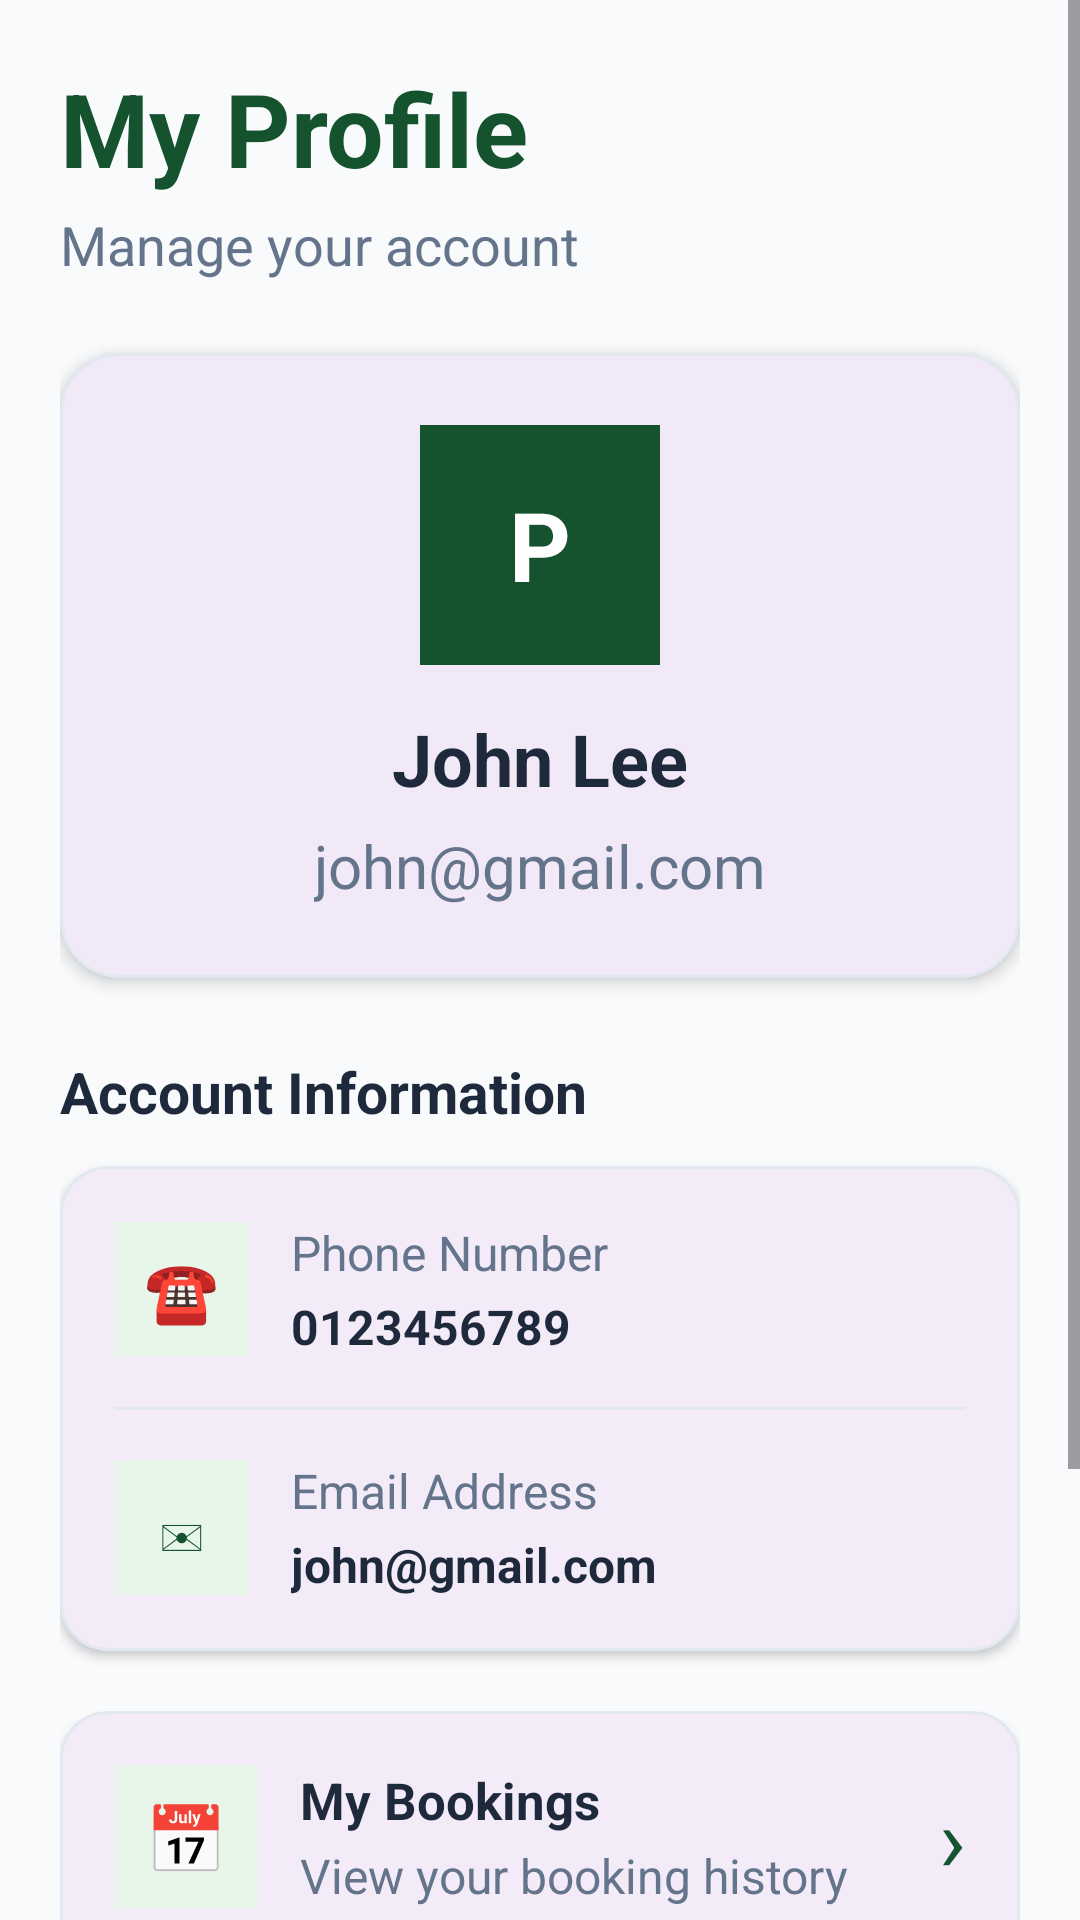

Reconstruct the res/layout file that produces this screen, plus the resources it refers to.
<!-- AndroidManifest.xml: application theme Theme.AceFutsalArena -->
<!-- res/layout/activity_profile.xml -->
<?xml version="1.0" encoding="utf-8"?>
<ScrollView
    xmlns:android="http://schemas.android.com/apk/res/android"
    xmlns:app="http://schemas.android.com/apk/res-auto"
    android:layout_width="match_parent"
    android:layout_height="match_parent"
    android:background="#F8FAFC">

    <LinearLayout
        android:layout_width="match_parent"
        android:layout_height="wrap_content"
        android:orientation="vertical"
        android:padding="20dp">

        
        <TextView
            android:layout_width="wrap_content"
            android:layout_height="wrap_content"
            android:text="My Profile"
            android:textColor="#14532D"
            android:textSize="34sp"
            android:textStyle="bold" />

        <TextView
            android:layout_width="wrap_content"
            android:layout_height="wrap_content"
            android:layout_marginTop="4dp"
            android:text="Manage your account"
            android:textColor="#64748B"
            android:textSize="18sp" />

        <com.google.android.material.card.MaterialCardView
            android:layout_width="match_parent"
            android:layout_height="wrap_content"
            android:layout_marginTop="24dp"
            app:cardCornerRadius="20dp"
            app:cardElevation="3dp"
            app:strokeWidth="1dp"
            app:strokeColor="#E2E8F0">

            <LinearLayout
                android:layout_width="match_parent"
                android:layout_height="wrap_content"
                android:orientation="vertical"
                android:gravity="center_horizontal"
                android:padding="24dp">

                <TextView
                    android:id="@+id/txtProfileInitial"
                    android:layout_width="80dp"
                    android:layout_height="80dp"
                    android:gravity="center"
                    android:text="P"
                    android:textSize="32sp"
                    android:textStyle="bold"
                    android:textColor="#FFFFFF"
                    android:background="#14532D" />

                <TextView
                    android:id="@+id/txtProfileName"
                    android:layout_width="wrap_content"
                    android:layout_height="wrap_content"
                    android:layout_marginTop="15dp"
                    android:text="John Lee"
                    android:textColor="#1E293B"
                    android:textSize="24sp"
                    android:textStyle="bold" />

                <TextView
                    android:id="@+id/txtProfileEmail"
                    android:layout_width="wrap_content"
                    android:layout_height="wrap_content"
                    android:layout_marginTop="6dp"
                    android:text="john@gmail.com"
                    android:textColor="#64748B"
                    android:textSize="20sp" />

            </LinearLayout>

        </com.google.android.material.card.MaterialCardView>

        <TextView
            android:layout_width="wrap_content"
            android:layout_height="wrap_content"
            android:layout_marginTop="25dp"
            android:text="Account Information"
            android:textSize="19sp"
            android:textStyle="bold"
            android:textColor="#1E293B" />

        <com.google.android.material.card.MaterialCardView
            android:layout_width="match_parent"
            android:layout_height="wrap_content"
            android:layout_marginTop="12dp"
            app:cardCornerRadius="16dp"
            app:cardElevation="2dp"
            app:strokeWidth="1dp"
            app:strokeColor="#E2E8F0">

            <LinearLayout
                android:layout_width="match_parent"
                android:layout_height="wrap_content"
                android:orientation="vertical"
                android:padding="18dp">

                <LinearLayout
                    android:layout_width="match_parent"
                    android:layout_height="wrap_content"
                    android:orientation="horizontal"
                    android:gravity="center_vertical">

                    <TextView
                        android:layout_width="45dp"
                        android:layout_height="45dp"
                        android:gravity="center"
                        android:text="☎"
                        android:textSize="20sp"
                        android:textColor="#14532D"
                        android:background="#E8F5E9" />

                    <LinearLayout
                        android:layout_width="0dp"
                        android:layout_height="wrap_content"
                        android:layout_weight="1"
                        android:orientation="vertical"
                        android:layout_marginStart="14dp">

                        <TextView
                            android:layout_width="wrap_content"
                            android:layout_height="wrap_content"
                            android:text="Phone Number"
                            android:textColor="#64748B"
                            android:textSize="16sp" />

                        <TextView
                            android:id="@+id/txtProfilePhone"
                            android:layout_width="wrap_content"
                            android:layout_height="wrap_content"
                            android:layout_marginTop="3dp"
                            android:text="0123456789"
                            android:textSize="16sp"
                            android:textStyle="bold"
                            android:textColor="#1E293B" />

                    </LinearLayout>

                </LinearLayout>

                <View
                    android:layout_width="match_parent"
                    android:layout_height="1dp"
                    android:layout_marginTop="16dp"
                    android:layout_marginBottom="16dp"
                    android:background="#E2E8F0" />

                <LinearLayout
                    android:layout_width="match_parent"
                    android:layout_height="wrap_content"
                    android:orientation="horizontal"
                    android:gravity="center_vertical">

                    <TextView
                        android:layout_width="45dp"
                        android:layout_height="45dp"
                        android:gravity="center"
                        android:text="✉"
                        android:textSize="20sp"
                        android:textColor="#14532D"
                        android:background="#E8F5E9" />

                    <LinearLayout
                        android:layout_width="0dp"
                        android:layout_height="wrap_content"
                        android:layout_weight="1"
                        android:orientation="vertical"
                        android:layout_marginStart="14dp">

                        <TextView
                            android:layout_width="wrap_content"
                            android:layout_height="wrap_content"
                            android:text="Email Address"
                            android:textColor="#64748B"
                            android:textSize="16sp" />

                        <TextView
                            android:id="@+id/txtEmailInfo"
                            android:layout_width="wrap_content"
                            android:layout_height="wrap_content"
                            android:layout_marginTop="3dp"
                            android:text="john@gmail.com"
                            android:textSize="16sp"
                            android:textStyle="bold"
                            android:textColor="#1E293B" />

                    </LinearLayout>

                </LinearLayout>

            </LinearLayout>

        </com.google.android.material.card.MaterialCardView>

        <com.google.android.material.card.MaterialCardView
            android:id="@+id/cardMyBookings"
            android:layout_width="match_parent"
            android:layout_height="wrap_content"
            android:layout_marginTop="20dp"
            android:clickable="true"
            android:focusable="true"
            android:foreground="?attr/selectableItemBackground"
            app:cardCornerRadius="16dp"
            app:cardElevation="2dp"
            app:strokeWidth="1dp"
            app:strokeColor="#E2E8F0">

            <LinearLayout
                android:layout_width="match_parent"
                android:layout_height="wrap_content"
                android:orientation="horizontal"
                android:gravity="center_vertical"
                android:padding="18dp">

                <TextView
                    android:layout_width="48dp"
                    android:layout_height="48dp"
                    android:gravity="center"
                    android:text="📅"
                    android:textSize="22sp"
                    android:background="#E8F5E9" />

                <LinearLayout
                    android:layout_width="0dp"
                    android:layout_height="wrap_content"
                    android:layout_weight="1"
                    android:orientation="vertical"
                    android:layout_marginStart="14dp">

                    <TextView
                        android:layout_width="wrap_content"
                        android:layout_height="wrap_content"
                        android:text="My Bookings"
                        android:textSize="17sp"
                        android:textStyle="bold"
                        android:textColor="#1E293B" />

                    <TextView
                        android:layout_width="wrap_content"
                        android:layout_height="wrap_content"
                        android:layout_marginTop="3dp"
                        android:text="View your booking history"
                        android:textColor="#64748B"
                        android:textSize="16sp" />

                </LinearLayout>

                <TextView
                    android:layout_width="wrap_content"
                    android:layout_height="wrap_content"
                    android:text="›"
                    android:textSize="30sp"
                    android:textColor="#14532D" />

            </LinearLayout>

        </com.google.android.material.card.MaterialCardView>

        <com.google.android.material.button.MaterialButton
            android:id="@+id/btnEditProfile"
            android:layout_width="match_parent"
            android:layout_height="54dp"
            android:layout_marginTop="22dp"
            android:text="EDIT PROFILE"
            android:textSize="15sp"
            android:textStyle="bold"
            android:textColor="#FFFFFF"
            android:backgroundTint="#14532D"
            app:cornerRadius="14dp" />

        <com.google.android.material.button.MaterialButton
            android:id="@+id/btnLogout"
            android:layout_width="match_parent"
            android:layout_height="54dp"
            android:layout_marginTop="12dp"
            android:text="LOGOUT"
            android:textSize="15sp"
            android:textStyle="bold"
            android:textColor="#DC2626"
            android:backgroundTint="#FFFFFF"
            app:strokeColor="#DC2626"
            app:strokeWidth="1dp"
            app:cornerRadius="14dp" />

        <Space
            android:layout_width="match_parent"
            android:layout_height="20dp" />

    </LinearLayout>

</ScrollView>
<!-- resources referenced by this layout -->
<resources>
  <style name="Theme.AceFutsalArena" parent="Base.Theme.AceFutsalArena" />
  <style name="Base.Theme.AceFutsalArena" parent="Theme.Material3.DayNight.NoActionBar">
          
          
      </style>
</resources>
